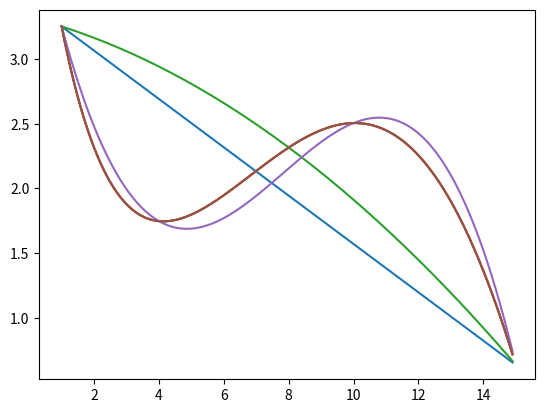

Python code for this plot:
import numpy as np
from scipy.linalg import solve
from matplotlib import pylab as plt

def f(x):
    return (np.sin(x / 5) * np.exp(x / 10) + 5 * np.exp(-x / 2))

xx = np.arange(1, 15, 0.1)
yy = f(xx)

# 1 степень
x = np.array([1,15])
y = f(x)

A = np.array([[1,1], [1,15]])
w = solve(A, y)

y1 = w[0] + w[1]*xx

plt.plot(xx, y1, '-', xx, yy, '-')
plt.show()

# 2 степень
x = np.array([1, 8, 15])
y = f(x)

A = np.array([[1,1,1], [1,8,64], [1,15,225]])
w = solve(A, y)

y2 = w[0] + w[1]*xx + w[2]*(xx**2)

plt.plot(xx, y2, '-', xx, yy, '-')
plt.show()

# 3 степень
x = np.array([1, 4, 10, 15])
y = f(x)

A = np.array([[1,1,1,1], [1,4,16,64], [1,10,100,1000], [1,15,225,225*15]])
w = solve(A, y)

y3 = w[0] + w[1]*xx + w[2]*(xx**2) + w[3]*(xx**3)

plt.plot(xx, y3, '-', xx, yy, '-')
plt.show()

print("w 0:4 : ", " ".join(map(str, np.round(w, 2))))